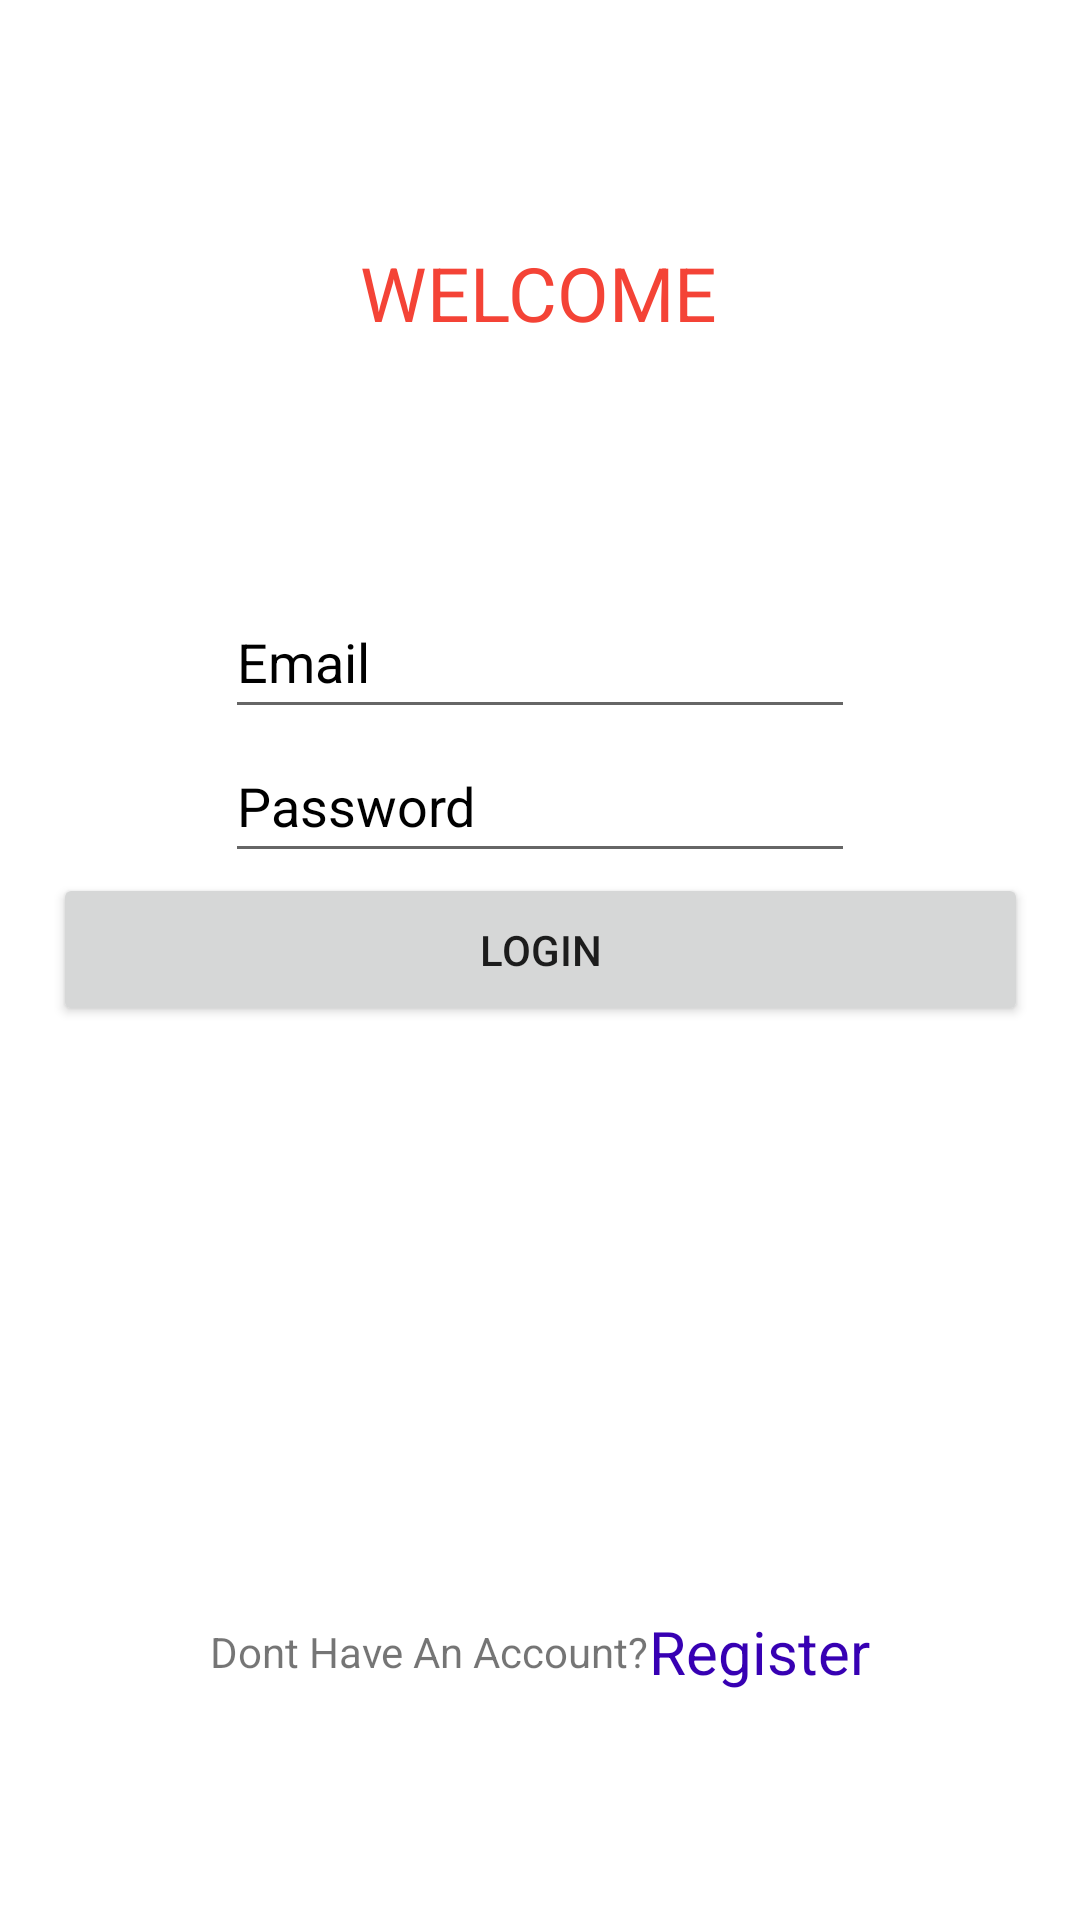

Here is an Android app screen rendered from its layout file. Give the layout XML and the strings, colors and styles it references.
<!-- AndroidManifest.xml: application theme Theme.MyApp3 -->
<!-- res/layout/activity_login.xml -->
<?xml version="1.0" encoding="utf-8"?>
<androidx.constraintlayout.widget.ConstraintLayout xmlns:android="http://schemas.android.com/apk/res/android"
    xmlns:app="http://schemas.android.com/apk/res-auto"
    xmlns:tools="http://schemas.android.com/tools"
    android:id="@+id/text"
    android:layout_width="match_parent"
    android:layout_height="match_parent"
    android:background="@color/white"
    tools:context=".LoginActivity"
    tools:layout_editor_absoluteX="67dp"
    tools:layout_editor_absoluteY="107dp">

    <EditText
        android:id="@+id/email"
        android:layout_width="wrap_content"
        android:layout_height="wrap_content"
        android:autofillHints=""
        android:ems="10"
        android:hint="@string/email"
        android:inputType="textPersonName"
        android:minHeight="48dp"
        android:textColorHint="@color/black"
        app:layout_constraintBottom_toTopOf="@+id/password"
        app:layout_constraintEnd_toEndOf="parent"
        app:layout_constraintHorizontal_bias="0.5"
        app:layout_constraintStart_toStartOf="parent"
        app:layout_constraintTop_toTopOf="parent"
        app:layout_constraintVertical_chainStyle="packed" />

    <Button
        android:id="@+id/login"
        android:layout_width="325dp"
        android:layout_height="51dp"
        android:text="Login"
        app:layout_constraintBottom_toTopOf="@+id/register"
        app:layout_constraintEnd_toEndOf="parent"
        app:layout_constraintStart_toStartOf="parent"
        app:layout_constraintTop_toBottomOf="@+id/password"
        tools:ignore="NotSibling" />

    <EditText
        android:id="@+id/password"
        android:layout_width="wrap_content"
        android:layout_height="wrap_content"
        android:ems="10"
        android:hint="@string/password"
        android:inputType="textPersonName"
        android:minHeight="48dp"
        android:textColorHint="@color/black"
        app:layout_constraintBottom_toTopOf="@+id/login"
        app:layout_constraintEnd_toEndOf="parent"
        app:layout_constraintHorizontal_bias="0.5"
        app:layout_constraintStart_toStartOf="parent"
        app:layout_constraintTop_toBottomOf="@+id/email" />

    <TextView
        android:id="@+id/textView5"
        android:layout_width="wrap_content"
        android:layout_height="wrap_content"
        android:text="@string/welcome"
        android:textColor="#F44336"
        android:textSize="25sp"
        app:layout_constraintBottom_toTopOf="@+id/email"
        app:layout_constraintEnd_toEndOf="parent"
        app:layout_constraintHorizontal_bias="0.498"
        app:layout_constraintStart_toStartOf="parent"
        app:layout_constraintTop_toTopOf="parent"
        app:layout_constraintVertical_chainStyle="packed" />

    <TextView
        android:id="@+id/register"
        android:layout_width="wrap_content"
        android:layout_height="wrap_content"
        android:layout_marginBottom="76dp"
        android:text="@string/register"
        android:textColor="@color/purple_700"
        android:textSize="20sp"
        app:layout_constraintBottom_toBottomOf="parent"
        app:layout_constraintEnd_toEndOf="parent"
        app:layout_constraintHorizontal_bias="0.5"
        app:layout_constraintStart_toEndOf="@+id/textView8" />

    <TextView
        android:id="@+id/textView8"
        android:layout_width="wrap_content"
        android:layout_height="wrap_content"
        android:text="@string/dont_have_an_account"
        android:textColorHint="@color/black"
        app:layout_constraintBottom_toBottomOf="@+id/register"
        app:layout_constraintEnd_toStartOf="@+id/register"
        app:layout_constraintHorizontal_bias="0.5"
        app:layout_constraintHorizontal_chainStyle="packed"
        app:layout_constraintStart_toStartOf="parent"
        app:layout_constraintTop_toTopOf="@+id/register" />

</androidx.constraintlayout.widget.ConstraintLayout>
<!-- resources referenced by this layout -->
<resources>
  <string name="dont_have_an_account">Dont Have An Account?</string>
  <string name="email">Email</string>
  <string name="password">Password</string>
  <string name="register">Register</string>
  <string name="welcome">WELCOME</string>
  <style name="Theme.MyApp3" parent="Theme.AppCompat.Light.NoActionBar">
          
          <item name="colorPrimary">@color/purple_500</item>
          <item name="colorPrimaryVariant">@color/purple_700</item>
          <item name="colorOnPrimary">@color/white</item>
          
          <item name="colorSecondary">@color/teal_200</item>
          <item name="colorSecondaryVariant">@color/teal_700</item>
          <item name="colorOnSecondary">@color/black</item>
          
          <item name="android:statusBarColor">?attr/colorPrimaryVariant</item>
          
      </style>
  <!-- not gathered from this repository: default colours our renderer supplied (Android Studio template values) -->
  <color name="purple_500">#FF6200EE</color>
  <color name="purple_700">#FF3700B3</color>
  <color name="teal_200">#FF03DAC5</color>
  <color name="teal_700">#FF018786</color>
  <color name="black">#FF000000</color>
  <color name="white">#FFFFFFFF</color>
</resources>
